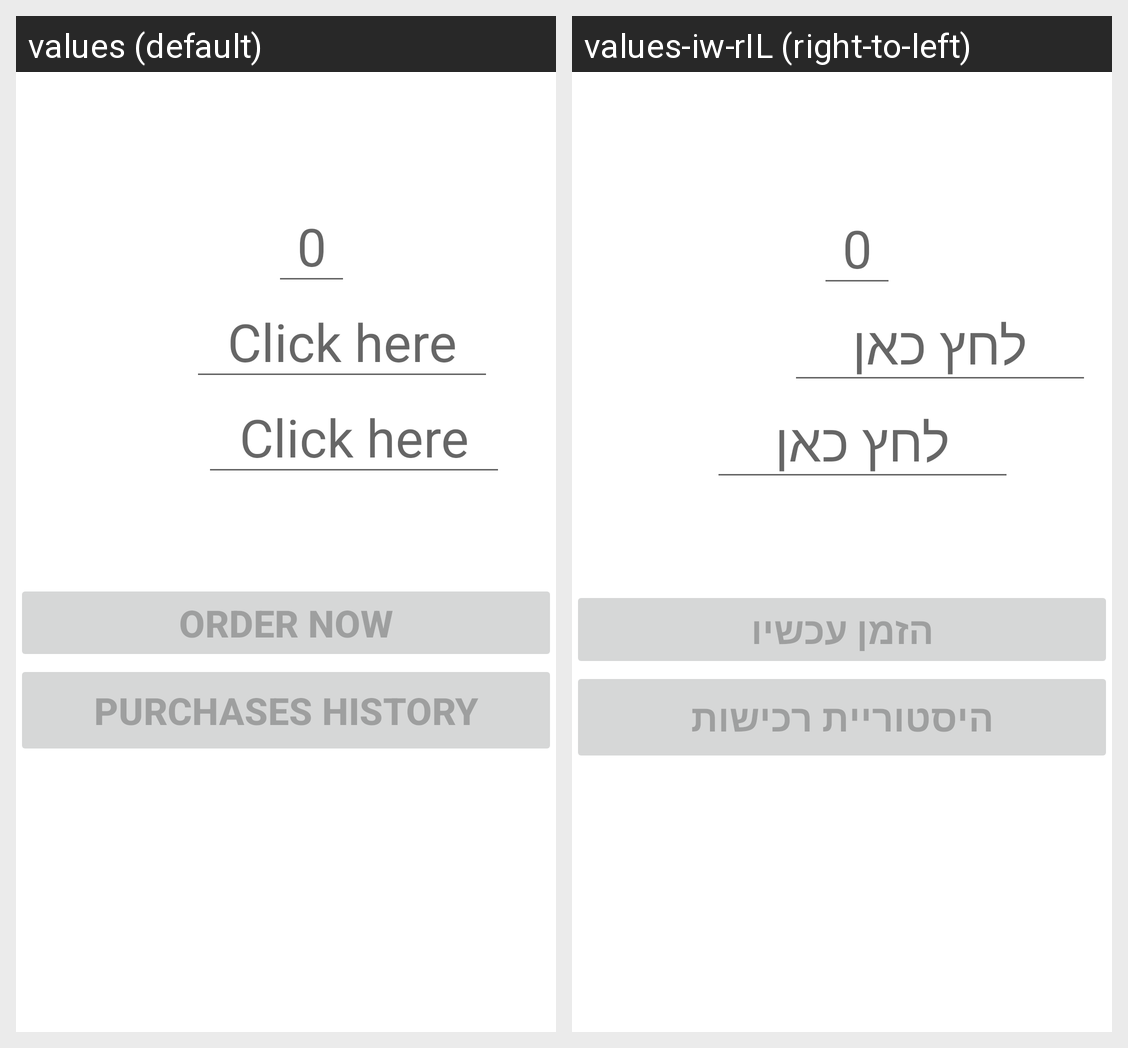

Here is an Android app screen in its default locale and in the app's own translations. Write out the translated-string differences for the strings that appear on this screen.
Android screen res/layout/activity_second.xml rendered under 2 locales, left to right: values (default), values-iw-rIL (right-to-left). Device: Nexus 5 (rendered at 1080×1920; each locale shown at half size, 540×960, under a caption strip naming it); theme Theme.ActOFvalor.
Strings drawn on this screen, with the default value and each locale's value (text and hints the layout hard-codes, and strings that could not be matched under every locale, appear in the picture but are not listed):

click_here
  values: Click here
  values-iw-rIL: לחץ כאן

order_now
  values: Order Now
  values-iw-rIL: הזמן עכשיו

purchases_history
  values: Purchases History
  values-iw-rIL: היסטוריית רכישות
